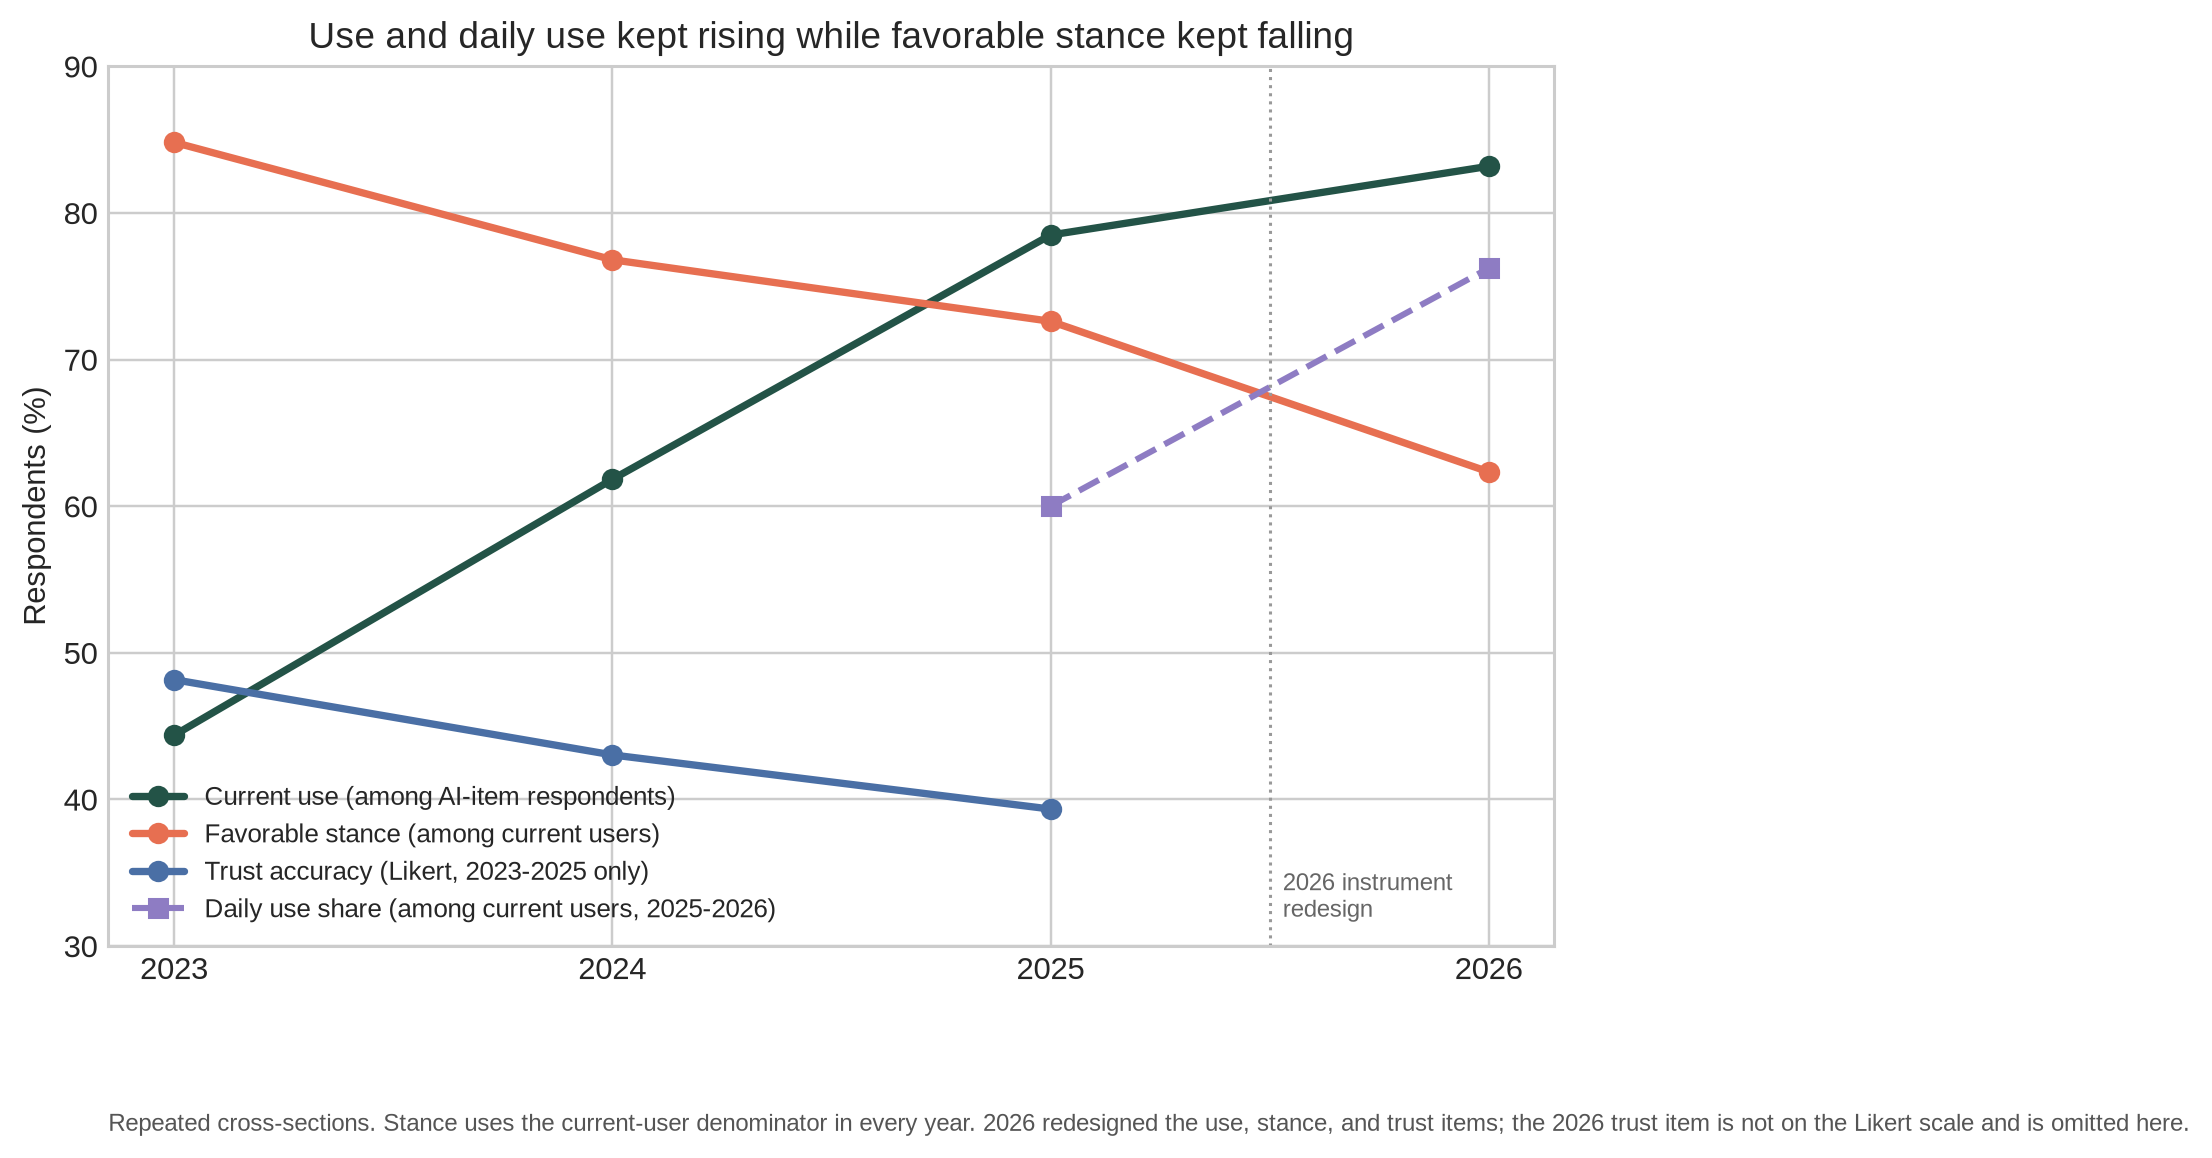

Data behind this chart, as committed beside it:
year, csv_rows, daily_among_current_users, daily_coding_assistant_among_its_users, trust_among_current_users, distrust_among_current_users, trust_current_user_denominator, ai_use_item_wording, answered_ai_use_item, current_users, current_use_among_ai_respondents, favorable_stance_among_current_users, unfavorable_stance_among_current_users, stance_current_user_denominator, trust2026_Not for most tasks, trust2026_Low-risk tasks only, trust2026_When I can verify, trust2026_Many tasks, not key decisions, trust2026_Incl. key decisions, trust2026_Not sure
2023, 89184, , , 48.17, 24.18, 38888, Do you currently use AI tools in your de…, 87973, 39042, 44.38, 84.82, 2.347, 38946, , , , , , 
2024, 65437, , , 43.04, 30.37, 37302, Do you currently use AI tools in your de…, 60907, 37662, 61.84, 76.81, 5.73, 37536, , , , , , 
2025, 49191, 60.01, , 39.35, 37.25, 26126, Do you currently use AI tools in your de…, 33720, 26469, 78.5, 72.62, 9.592, 26230, , , , , , 
2026, 30903, 76.24, 73.51, , , 14179, Do you currently use AI tools or AI agen…, 17290, 14383, 83.19, 62.34, 21.22, 14298, 12.07, 16.16, 48.23, 16.4, 6.651, 0.4866
